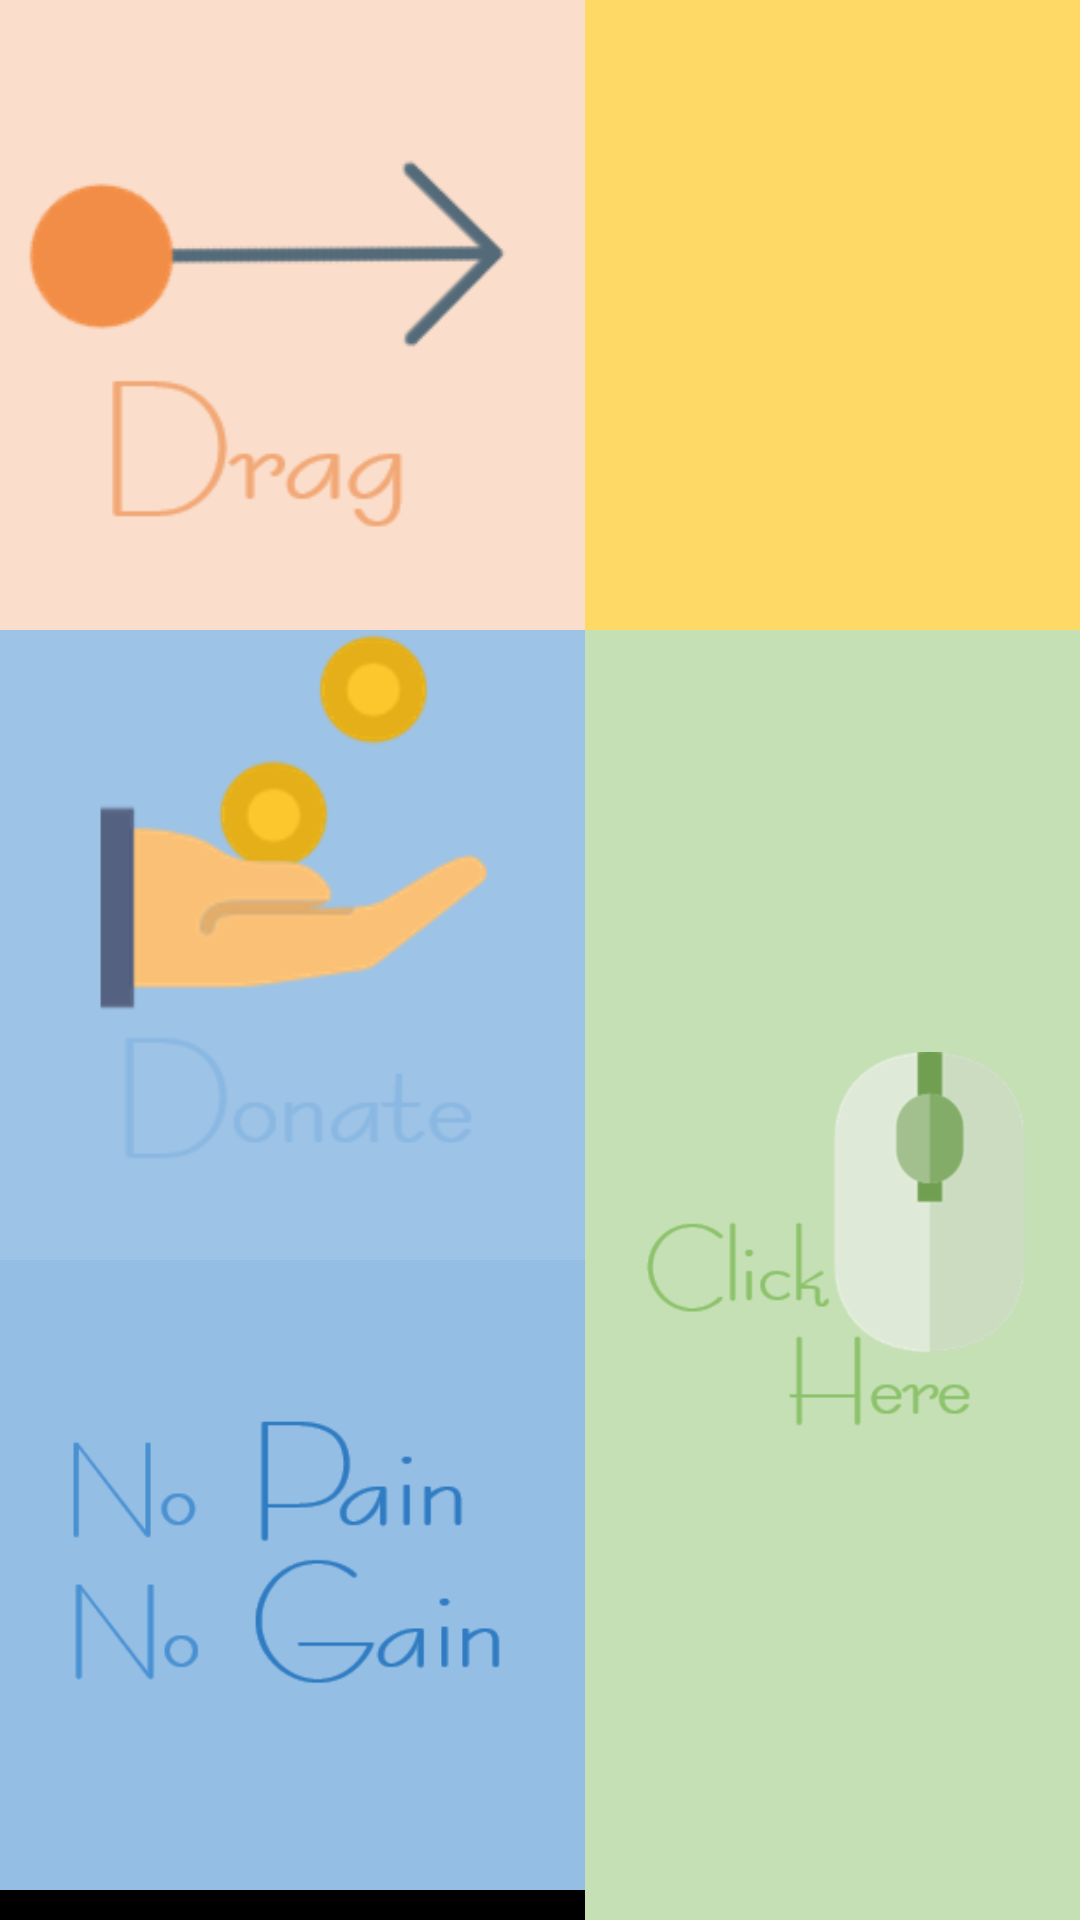

Produce the Android XML layout that renders to this screen, including the resource entries it uses.
<!-- AndroidManifest.xml: application theme android:Theme.NoTitleBar -->
<!-- res/layout/fragment1.xml -->
<?xml version="1.0" encoding="utf-8"?>
<RelativeLayout
    xmlns:android="http://schemas.android.com/apk/res/android"
    android:layout_width="match_parent"
    android:layout_height="match_parent"

    >
    <RelativeLayout
        xmlns:android="http://schemas.android.com/apk/res/android"
        android:layout_width="195dp"
        android:layout_height="210dp"
        android:background="#ffFADDCA"
        android:id="@+id/layout1">
        <ImageView
            android:layout_width="195dp"
            android:layout_height="210dp"
            android:id="@+id/dragicon"
            android:visibility="visible"
            android:src ="@drawable/drag"/>

    </RelativeLayout>

    <RelativeLayout
        xmlns:android="http://schemas.android.com/apk/res/android"
        android:layout_width="195dp"
        android:layout_height="210dp"
        android:background="#ff9DC3E6"
        android:id="@+id/layout2"
        android:layout_below="@+id/layout1">
    <ImageView
        android:layout_width="195dp"
        android:layout_height="210dp"
        android:id="@+id/donateicon"
        android:visibility="visible"
        android:src ="@drawable/donate"
        android:onClick="donate"/>


    </RelativeLayout>
    <RelativeLayout
        xmlns:android="http://schemas.android.com/apk/res/android"
        android:layout_width="195dp"
        android:layout_height="210dp"
        android:background="#ffffd966"
        android:id="@+id/layout4"
        android:layout_alignParentTop="true"
        android:layout_toEndOf="@+id/layout1">

    </RelativeLayout>

    <RelativeLayout
        xmlns:android="http://schemas.android.com/apk/res/android"
        android:layout_width="195dp"
        android:layout_height="210dp"
        android:background="#ff94BEE4"
        android:id="@+id/layout3"
        android:layout_below="@+id/layout2"
        android:layout_alignParentStart="true" >
        <ImageView
            android:layout_width="195dp"
            android:layout_height="210dp"
            android:id="@+id/nopanogaicon"
            android:visibility="visible"
            android:src ="@drawable/nopanoga"/>

    </RelativeLayout>

    <RelativeLayout
        xmlns:android="http://schemas.android.com/apk/res/android"
        android:layout_width="195dp"
        android:layout_height="match_parent"
        android:background="#ffC5E0b4"
        android:layout_below="@+id/layout4"
        android:layout_alignLeft="@+id/layout4"
        android:id="@+id/layout5"
        android:onClick="ViewInformation">
    <ImageView
        android:layout_width="210dp"
        android:layout_height="480dp"
        android:id="@+id/informationicon"
        android:visibility="gone"
        android:src ="@drawable/information"/>
        <ImageView
            android:layout_width="210dp"
            android:layout_height="480dp"
            android:id="@+id/click"
            android:visibility="visible"
            android:src ="@drawable/click"/>
    </RelativeLayout>

</RelativeLayout>
<!-- resources referenced by this layout -->
<resources>
  <!-- drawable click: png bitmap (drawable, 11896 bytes) -->
  <!-- drawable donate: png bitmap (drawable, 14658 bytes) -->
  <!-- drawable drag: png bitmap (drawable, 8100 bytes) -->
  <!-- drawable information: png bitmap (drawable, 57997 bytes) -->
  <!-- drawable nopanoga: png bitmap (drawable, 4401 bytes) -->
</resources>
